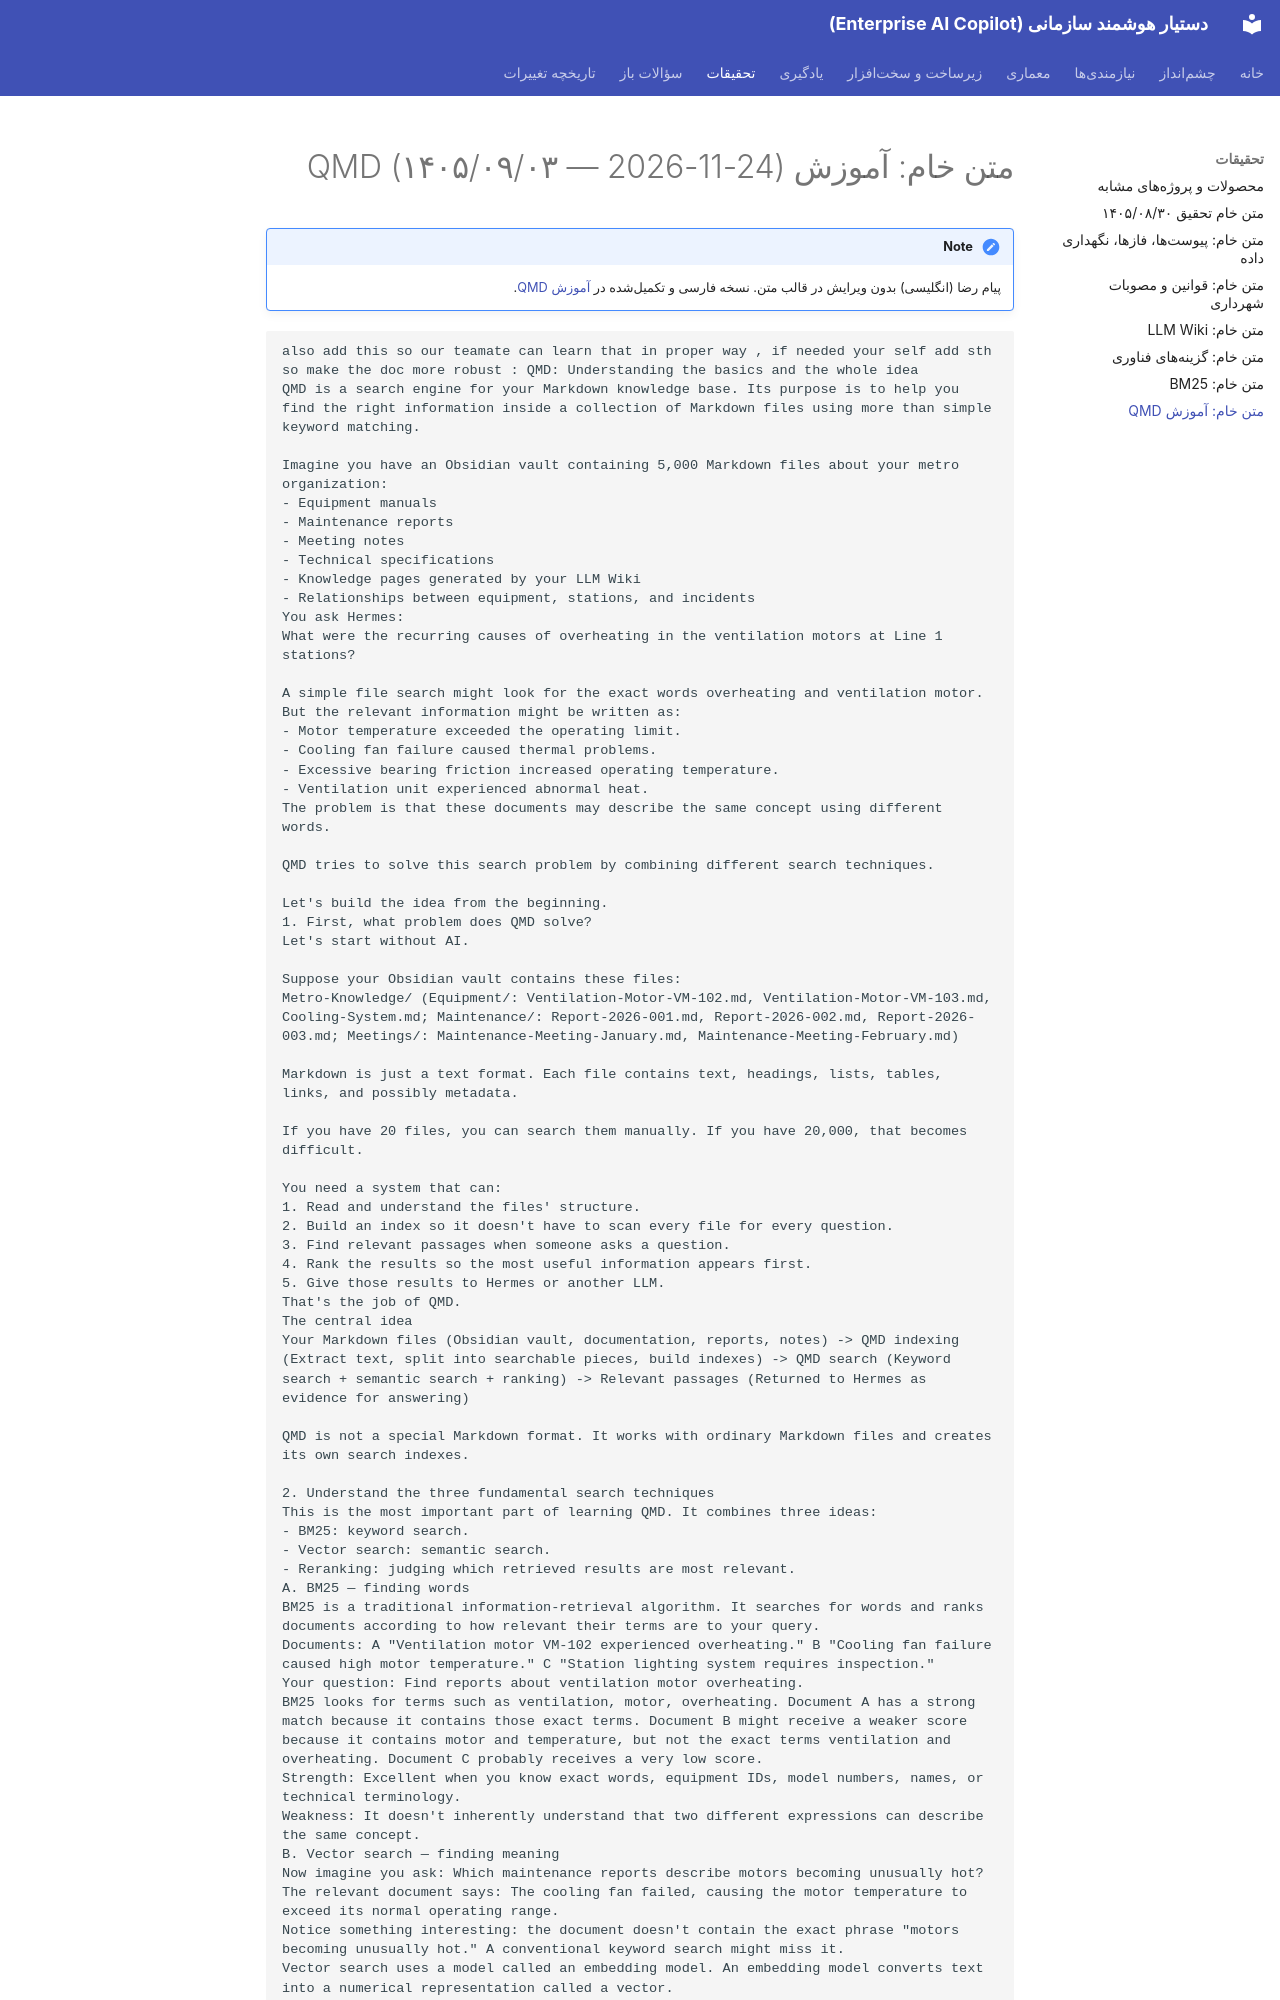

repository: kodelincer/enterprise-ai-copilot · page: research/raw/2026-11-24-qmd-tutorial/index.html · generator: mkdocs

# متن خام: آموزش QMD (۱۴۰۵/۰۹/۰۳ — 2026-11-24)

!!! note
    پیام رضا (انگلیسی) بدون ویرایش در قالب متن. نسخه فارسی و تکمیلشده در [آموزش QMD](../../learn/qmd.md).

````text
also add this so our teamate can learn that in proper way , if needed your self add sth so make the doc more robust : QMD: Understanding the basics and the whole idea
QMD is a search engine for your Markdown knowledge base. Its purpose is to help you find the right information inside a collection of Markdown files using more than simple keyword matching.

Imagine you have an Obsidian vault containing 5,000 Markdown files about your metro organization:
- Equipment manuals
- Maintenance reports
- Meeting notes
- Technical specifications
- Knowledge pages generated by your LLM Wiki
- Relationships between equipment, stations, and incidents
You ask Hermes:
What were the recurring causes of overheating in the ventilation motors at Line 1 stations?

A simple file search might look for the exact words overheating and ventilation motor. But the relevant information might be written as:
- Motor temperature exceeded the operating limit.
- Cooling fan failure caused thermal problems.
- Excessive bearing friction increased operating temperature.
- Ventilation unit experienced abnormal heat.
The problem is that these documents may describe the same concept using different words.

QMD tries to solve this search problem by combining different search techniques.

Let's build the idea from the beginning.
1. First, what problem does QMD solve?
Let's start without AI.

Suppose your Obsidian vault contains these files:
Metro-Knowledge/ (Equipment/: Ventilation-Motor-VM-102.md, Ventilation-Motor-VM-103.md, Cooling-System.md; Maintenance/: Report-2026-001.md, Report-2026-002.md, Report-2026-003.md; Meetings/: Maintenance-Meeting-January.md, Maintenance-Meeting-February.md)

Markdown is just a text format. Each file contains text, headings, lists, tables, links, and possibly metadata.

If you have 20 files, you can search them manually. If you have 20,000, that becomes difficult.

You need a system that can:
1. Read and understand the files' structure.
2. Build an index so it doesn't have to scan every file for every question.
3. Find relevant passages when someone asks a question.
4. Rank the results so the most useful information appears first.
5. Give those results to Hermes or another LLM.
That's the job of QMD.
The central idea
Your Markdown files (Obsidian vault, documentation, reports, notes) -> QMD indexing (Extract text, split into searchable pieces, build indexes) -> QMD search (Keyword search + semantic search + ranking) -> Relevant passages (Returned to Hermes as evidence for answering)

QMD is not a special Markdown format. It works with ordinary Markdown files and creates its own search indexes.
